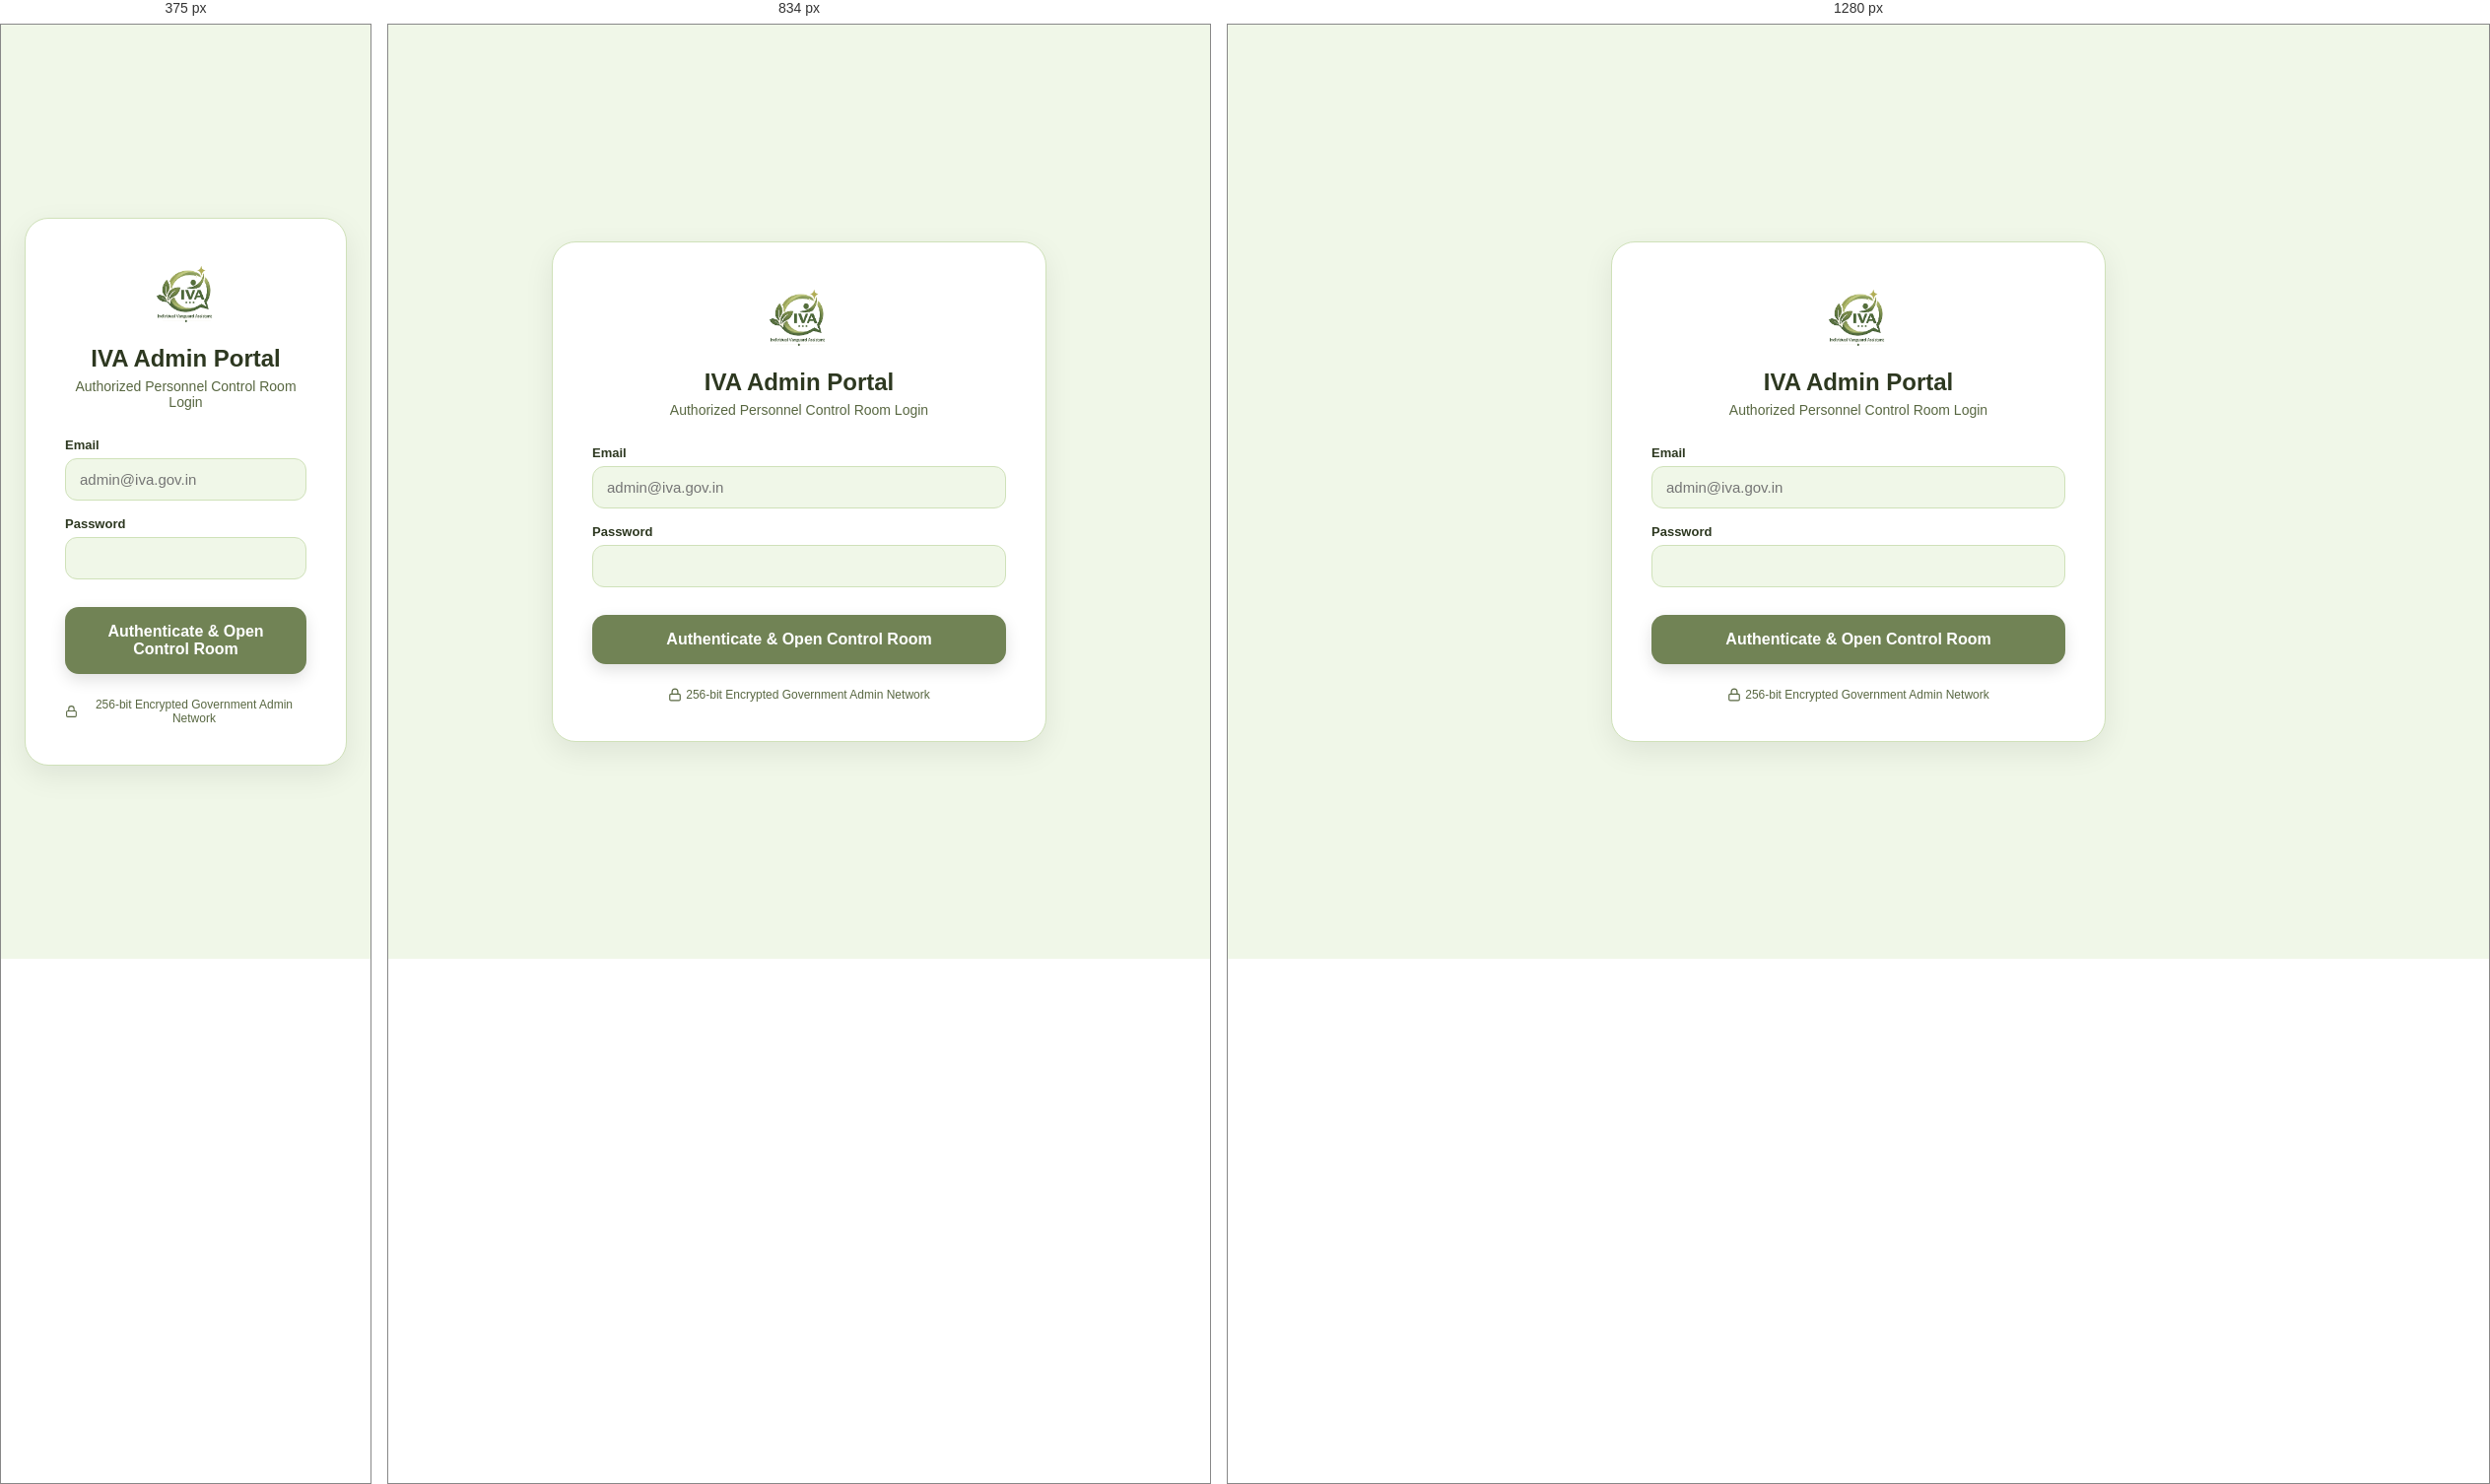
Rendered at 375 px, 834 px and 1280 px, left to right.

<!-- file: index.html -->
<!DOCTYPE html><html lang="en"><head><meta charSet="utf-8"/><meta name="viewport" content="width=device-width, initial-scale=1"/><link rel="preload" as="image" href="/logo.png"/><link rel="stylesheet" href="/_next/static/css/72a9825e0dcc70ff.css" data-precedence="next"/><link rel="preload" as="script" fetchPriority="low" href="/_next/static/chunks/webpack-cb468d75710e5222.js"/><script src="/_next/static/chunks/1dd3208c-6b8495fe7ee75eb6.js" async=""></script><script src="/_next/static/chunks/528-8f8775bba06ad61d.js" async=""></script><script src="/_next/static/chunks/main-app-aa539ca537783ca9.js" async=""></script><script src="/_next/static/chunks/815-5945f3251df4cb8b.js" async=""></script><script src="/_next/static/chunks/app/admin/page-c1dec1e3b0f815c4.js" async=""></script><title>IVA - Citizen Support System for Government Schemes</title><meta name="description" content="AI-assisted citizen support platform for finding and managing government schemes."/><link rel="shortcut icon" href="/logo.png"/><link rel="icon" href="/logo.png"/><link rel="apple-touch-icon" href="/logo.png"/><script src="/_next/static/chunks/polyfills-42372ed130431b0a.js" noModule=""></script></head><body style="margin:0;padding:0;font-family:system-ui, -apple-system, sans-serif"><div style="background-color:#f0f7e8;min-height:100vh;display:flex;align-items:center;justify-content:center;padding:24px"><div style="background-color:#ffffff;border-radius:24px;padding:40px;border:1.5px solid #cfe1b9;width:100%;max-width:420px;box-shadow:0 10px 30px rgba(0,0,0,0.08)"><div style="text-align:center;margin-bottom:28px"><div style="width:72px;height:72px;border-radius:20px;display:inline-flex;align-items:center;justify-content:center;margin-bottom:16px;overflow:hidden"><img src="/logo.png" alt="IVA" style="width:100%;height:100%;object-fit:contain"/></div><h2 style="font-size:24px;font-weight:900;color:#2d3820;margin:0 0 6px 0">IVA Admin Portal</h2><p style="font-size:14px;color:#586741;margin:0">Authorized Personnel Control Room Login</p></div><form style="display:flex;flex-direction:column;gap:16px"><div><label style="display:block;font-size:13px;font-weight:700;color:#2d3820;margin-bottom:6px">Email</label><input type="email" placeholder="admin@iva.gov.in" required="" style="width:100%;background-color:#f0f7e8;color:#2d3820;border:1px solid #cfe1b9;border-radius:12px;padding:12px 14px;font-size:15px;outline:none;box-sizing:border-box" value=""/></div><div><label style="display:block;font-size:13px;font-weight:700;color:#2d3820;margin-bottom:6px">Password</label><input type="password" required="" style="width:100%;background-color:#f0f7e8;color:#2d3820;border:1px solid #cfe1b9;border-radius:12px;padding:12px 14px;font-size:15px;outline:none;box-sizing:border-box" value=""/></div><button type="submit" style="background-color:#718355;color:#ffffff;border:none;padding:16px;border-radius:14px;font-size:16px;font-weight:800;cursor:pointer;margin-top:12px;box-shadow:0 6px 16px rgba(0,0,0,0.12);opacity:1">Authenticate &amp; Open Control Room</button></form><div style="margin-top:24px;text-align:center;font-size:12px;color:#586741;display:flex;align-items:center;justify-content:center;gap:4px"><svg width="14" height="14" viewBox="0 0 24 24" fill="none" stroke="currentColor" stroke-width="2" stroke-linecap="round" stroke-linejoin="round"><rect x="3" y="11" width="18" height="11" rx="2" ry="2"></rect><path d="M7 11V7a5 5 0 0 1 10 0v4"></path></svg> 256-bit Encrypted Government Admin Network</div></div></div><script src="/_next/static/chunks/webpack-cb468d75710e5222.js" async=""></script><script>(self.__next_f=self.__next_f||[]).push([0]);self.__next_f.push([2,null])</script><script>self.__next_f.push([1,"1:HL[\"/_next/static/css/72a9825e0dcc70ff.css\",\"style\"]\n"])</script><script>self.__next_f.push([1,"2:I[1815,[],\"\"]\n4:I[5428,[],\"ClientPageRoot\"]\n5:I[2962,[\"815\",\"static/chunks/815-5945f3251df4cb8b.js\",\"3\",\"static/chunks/app/admin/page-c1dec1e3b0f815c4.js\"],\"default\",1]\n6:I[5092,[],\"\"]\n7:I[2023,[],\"\"]\n9:I[1584,[],\"\"]\na:[]\n"])</script><script>self.__next_f.push([1,"0:[\"$\",\"$L2\",null,{\"buildId\":\"wMOO-2Q3QH5DwSRotZjrw\",\"assetPrefix\":\"\",\"urlParts\":[\"\",\"admin\",\"\"],\"initialTree\":[\"\",{\"children\":[\"admin\",{\"children\":[\"__PAGE__\",{}]}]},\"$undefined\",\"$undefined\",true],\"initialSeedData\":[\"\",{\"children\":[\"admin\",{\"children\":[\"__PAGE__\",{},[[\"$L3\",[\"$\",\"$L4\",null,{\"props\":{\"params\":{},\"searchParams\":{}},\"Component\":\"$5\"}],null],null],null]},[null,[\"$\",\"$L6\",null,{\"parallelRouterKey\":\"children\",\"segmentPath\":[\"children\",\"admin\",\"children\"],\"error\":\"$undefined\",\"errorStyles\":\"$undefined\",\"errorScripts\":\"$undefined\",\"template\":[\"$\",\"$L7\",null,{}],\"templateStyles\":\"$undefined\",\"templateScripts\":\"$undefined\",\"notFound\":\"$undefined\",\"notFoundStyles\":\"$undefined\"}]],null]},[[[[\"$\",\"link\",\"0\",{\"rel\":\"stylesheet\",\"href\":\"/_next/static/css/72a9825e0dcc70ff.css\",\"precedence\":\"next\",\"crossOrigin\":\"$undefined\"}]],[\"$\",\"html\",null,{\"lang\":\"en\",\"children\":[\"$\",\"body\",null,{\"style\":{\"margin\":0,\"padding\":0,\"fontFamily\":\"system-ui, -apple-system, sans-serif\"},\"children\":[\"$\",\"$L6\",null,{\"parallelRouterKey\":\"children\",\"segmentPath\":[\"children\"],\"error\":\"$undefined\",\"errorStyles\":\"$undefined\",\"errorScripts\":\"$undefined\",\"template\":[\"$\",\"$L7\",null,{}],\"templateStyles\":\"$undefined\",\"templateScripts\":\"$undefined\",\"notFound\":[[\"$\",\"title\",null,{\"children\":\"404: This page could not be found.\"}],[\"$\",\"div\",null,{\"style\":{\"fontFamily\":\"system-ui,\\\"Segoe UI\\\",Roboto,Helvetica,Arial,sans-serif,\\\"Apple Color Emoji\\\",\\\"Segoe UI Emoji\\\"\",\"height\":\"100vh\",\"textAlign\":\"center\",\"display\":\"flex\",\"flexDirection\":\"column\",\"alignItems\":\"center\",\"justifyContent\":\"center\"},\"children\":[\"$\",\"div\",null,{\"children\":[[\"$\",\"style\",null,{\"dangerouslySetInnerHTML\":{\"__html\":\"body{color:#000;background:#fff;margin:0}.next-error-h1{border-right:1px solid rgba(0,0,0,.3)}@media (prefers-color-scheme:dark){body{color:#fff;background:#000}.next-error-h1{border-right:1px solid rgba(255,255,255,.3)}}\"}}],[\"$\",\"h1\",null,{\"className\":\"next-error-h1\",\"style\":{\"display\":\"inline-block\",\"margin\":\"0 20px 0 0\",\"padding\":\"0 23px 0 0\",\"fontSize\":24,\"fontWeight\":500,\"verticalAlign\":\"top\",\"lineHeight\":\"49px\"},\"children\":\"404\"}],[\"$\",\"div\",null,{\"style\":{\"display\":\"inline-block\"},\"children\":[\"$\",\"h2\",null,{\"style\":{\"fontSize\":14,\"fontWeight\":400,\"lineHeight\":\"49px\",\"margin\":0},\"children\":\"This page could not be found.\"}]}]]}]}]],\"notFoundStyles\":[]}]}]}]],null],null],\"couldBeIntercepted\":false,\"initialHead\":[null,\"$L8\"],\"globalErrorComponent\":\"$9\",\"missingSlots\":\"$Wa\"}]\n"])</script><script>self.__next_f.push([1,"8:[[\"$\",\"meta\",\"0\",{\"name\":\"viewport\",\"content\":\"width=device-width, initial-scale=1\"}],[\"$\",\"meta\",\"1\",{\"charSet\":\"utf-8\"}],[\"$\",\"title\",\"2\",{\"children\":\"IVA - Citizen Support System for Government Schemes\"}],[\"$\",\"meta\",\"3\",{\"name\":\"description\",\"content\":\"AI-assisted citizen support platform for finding and managing government schemes.\"}],[\"$\",\"link\",\"4\",{\"rel\":\"shortcut icon\",\"href\":\"/logo.png\"}],[\"$\",\"link\",\"5\",{\"rel\":\"icon\",\"href\":\"/logo.png\"}],[\"$\",\"link\",\"6\",{\"rel\":\"apple-touch-icon\",\"href\":\"/logo.png\"}]]\n3:null\n"])</script></body></html>

/* @media block from 72a9825e0dcc70ff.css */
@media (max-width:768px){.nav-links-container{display:none!important}.top-navbar{padding:0 16px!important}.floating-assistant-popup{width:100vw!important;max-width:100vw!important;height:100vh!important;max-height:100vh!important;bottom:0!important;right:0!important;border-radius:0!important;border:none!important;z-index:9999!important}.side-nav-drawer{width:280px!important}}

/* @media block from 72a9825e0dcc70ff.css */
@media (max-width:900px){.responsive-grid-2col{grid-template-columns:1fr!important}}

/* @media block from 72a9825e0dcc70ff.css */
@media (max-width:768px){.responsive-auth-grid-2,.responsive-auth-grid-3{grid-template-columns:1fr!important}.responsive-auth-btn{padding:7px 10px!important;font-size:12.5px!important}.nav-controls-container{gap:4px!important}}

/* @media block from 72a9825e0dcc70ff.css */
@media (max-width:768px){.hide-on-mobile{display:none!important}.language-mobile-icon{display:flex!important}.language-select{position:absolute!important;top:0!important;left:0!important;width:100%!important;height:100%!important;opacity:0!important;cursor:pointer!important;-webkit-appearance:none;-moz-appearance:none;appearance:none}}